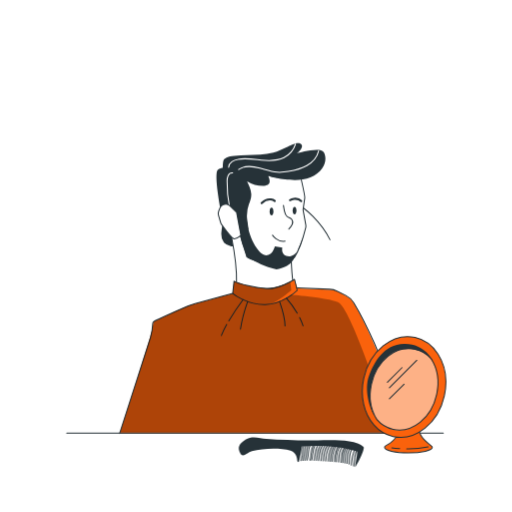
t = 0.00 s
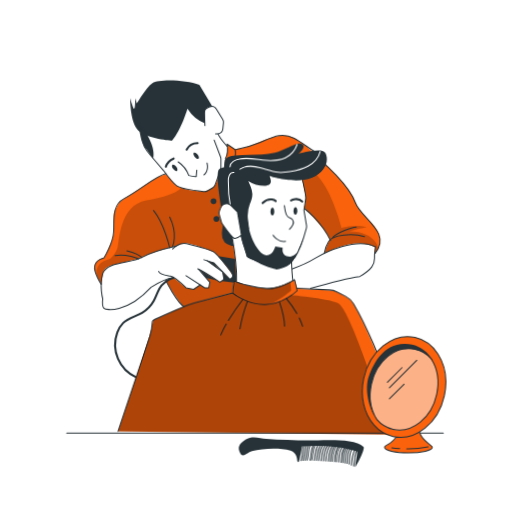
t = 1.00 s
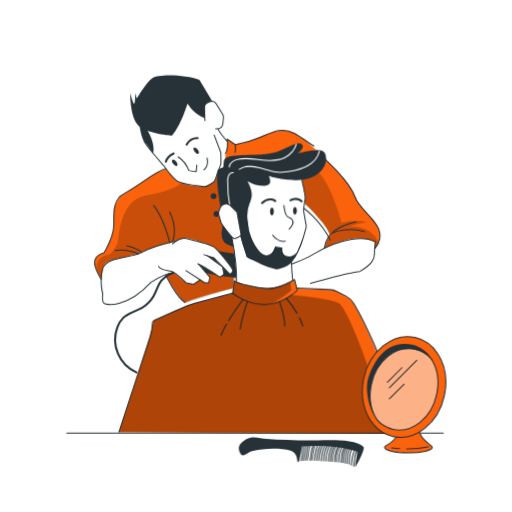
t = 2.50 s
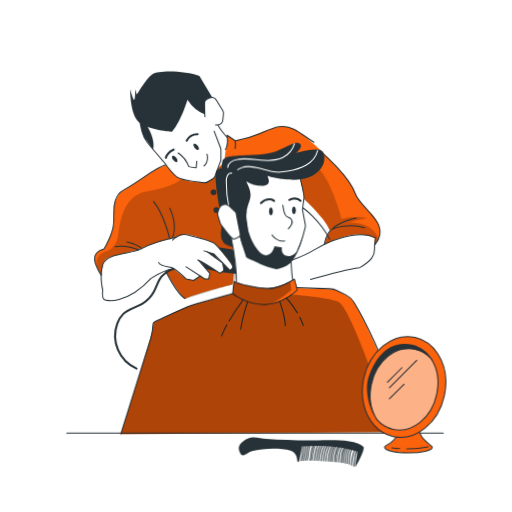
t = 3.63 s
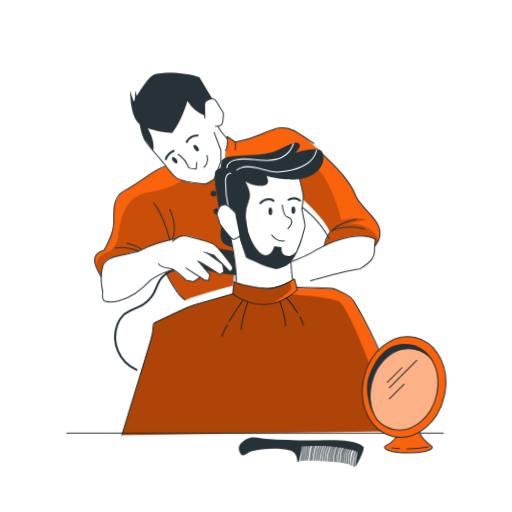
t = 4.75 s
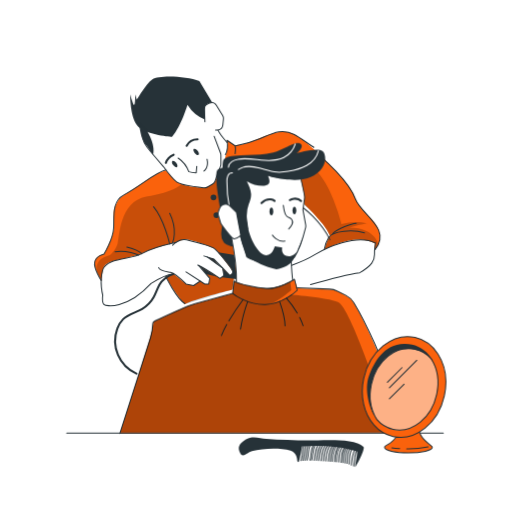
t = 5.88 s

The animated SVG that drew these frames (rendered in a browser with its animation timeline set to each time). Animation: 3 CSS @keyframes rules; one cycle of 7.00 s, repeats indefinitely.

<svg class="animated" id="freepik_stories-barber" xmlns="http://www.w3.org/2000/svg" viewBox="0 0 500 500" version="1.1" xmlns:xlink="http://www.w3.org/1999/xlink" xmlns:svgjs="http://svgjs.com/svgjs"><style>svg#freepik_stories-barber:not(.animated) .animable {opacity: 0;}svg#freepik_stories-barber.animated #freepik--Stars--inject-32 {animation: 6s Infinite  linear wind;animation-delay: 0s;}svg#freepik_stories-barber.animated #freepik--character-2--inject-32 {animation: 1s 1 forwards cubic-bezier(.36,-0.01,.5,1.38) fadeIn,6s Infinite  linear floating;animation-delay: 0s,1s;}svg#freepik_stories-barber.animated #freepik--character-1--inject-32 {animation: 6s Infinite  linear wind;animation-delay: 0s;}            @keyframes wind {                0% {                    transform: rotate( 0deg );                }                25% {                    transform: rotate( 1deg );                }                75% {                    transform: rotate( -1deg );                }            }                    @keyframes fadeIn {                0% {                    opacity: 0;                }                100% {                    opacity: 1;                }            }                    @keyframes floating {                0% {                    opacity: 1;                    transform: translateY(0px);                }                50% {                    transform: translateY(-10px);                }                100% {                    opacity: 1;                    transform: translateY(0px);                }            }        .animator-hidden { display: none; }</style><g id="freepik--Window--inject-32" class="animable animator-hidden" style="transform-origin: 248.57px 178.4px;"><line x1="352.75" y1="182.32" x2="450.96" y2="182.32" style="fill: none; stroke: rgb(38, 50, 56); stroke-linecap: round; stroke-linejoin: round; transform-origin: 401.855px 182.32px;" id="elq079yexlhz" class="animable"></line><line x1="272.05" y1="43.91" x2="272.05" y2="123.49" style="fill: none; stroke: rgb(38, 50, 56); stroke-linecap: round; stroke-linejoin: round; transform-origin: 272.05px 83.7px;" id="elcmxtjpxjl3" class="animable"></line><line x1="132.02" y1="182.32" x2="73.03" y2="182.32" style="fill: none; stroke: rgb(38, 50, 56); stroke-linecap: round; stroke-linejoin: round; transform-origin: 102.525px 182.32px;" id="elm2ph57z9me" class="animable"></line><line x1="355.88" y1="140.74" x2="393.57" y2="103.05" style="fill: none; stroke: rgb(38, 50, 56); stroke-linecap: round; stroke-linejoin: round; transform-origin: 374.725px 121.895px;" id="elzss7hxmtw2d" class="animable"></line><line x1="378.16" y1="103.99" x2="397" y2="85.14" style="fill: none; stroke: rgb(38, 50, 56); stroke-linecap: round; stroke-linejoin: round; transform-origin: 387.58px 94.565px;" id="elcw1njybpb16" class="animable"></line><line x1="46.18" y1="312.89" x2="83.87" y2="275.19" style="fill: none; stroke: rgb(38, 50, 56); stroke-linecap: round; stroke-linejoin: round; transform-origin: 65.025px 294.04px;" id="el2zbzfg2fznw" class="animable"></line><line x1="68.45" y1="276.13" x2="87.3" y2="257.28" style="fill: none; stroke: rgb(38, 50, 56); stroke-linecap: round; stroke-linejoin: round; transform-origin: 77.875px 266.705px;" id="elishpltryrm" class="animable"></line><line x1="359.31" y1="122.83" x2="371.31" y2="110.83" style="fill: none; stroke: rgb(38, 50, 56); stroke-linecap: round; stroke-linejoin: round; transform-origin: 365.31px 116.83px;" id="elej3279j78c" class="animable"></line></g><g id="freepik--Stars--inject-32" class="animable animator-active animator-hidden" style="transform-origin: 330.475px 194.195px;"><path d="M304.21,85.12l2.39,7.72a3.59,3.59,0,0,0,1.91,2.28L315,98l-6.45,2.85a3.61,3.61,0,0,0-1.91,2.28l-2.39,7.72-2.39-7.72a3.6,3.6,0,0,0-1.9-2.28L293.46,98l6.46-2.86a3.57,3.57,0,0,0,1.9-2.28Z" style="fill: rgb(255, 255, 255); transform-origin: 304.23px 97.985px;" id="elygx23r19tk" class="animable"></path><path d="M334.83,118.78l2.31,7.25a3.41,3.41,0,0,0,1.84,2.14l6.25,2.68L339,133.54a3.39,3.39,0,0,0-1.84,2.14l-2.31,7.25-2.31-7.25a3.4,3.4,0,0,0-1.85-2.14l-6.24-2.69,6.24-2.68a3.43,3.43,0,0,0,1.85-2.14Z" style="fill: rgb(255, 255, 255); transform-origin: 334.84px 130.855px;" id="elj0cichjhkyk" class="animable"></path><g id="elv9zm83z0u2s"><path d="M348.91,87.9l.76,2.39a1.15,1.15,0,0,0,.61.71l2.06.88-2.06.89a1.15,1.15,0,0,0-.61.71l-.76,2.39-.76-2.39a1.12,1.12,0,0,0-.61-.71l-2.06-.89,2.06-.88a1.12,1.12,0,0,0,.61-.71Z" style="fill: rgb(255, 255, 255); opacity: 0.7; transform-origin: 348.91px 91.885px;" class="animable"></path></g><path d="M405.17,195.72l3.91,12.63a5.87,5.87,0,0,0,3.12,3.73l10.56,4.68-10.56,4.67a5.89,5.89,0,0,0-3.12,3.74l-3.91,12.63-3.91-12.63a5.89,5.89,0,0,0-3.12-3.74l-10.56-4.67,10.56-4.68a5.87,5.87,0,0,0,3.12-3.73Z" style="fill: rgb(255, 255, 255); transform-origin: 405.17px 216.76px;" id="eln4vtujukd3e" class="animable"></path><path d="M359.31,279.12l2.31,7.25a3.4,3.4,0,0,0,1.85,2.14l6.24,2.69-6.24,2.68a3.43,3.43,0,0,0-1.85,2.14l-2.31,7.25L357,296a3.44,3.44,0,0,0-1.84-2.14l-6.25-2.68,6.25-2.69a3.42,3.42,0,0,0,1.84-2.14Z" style="fill: rgb(255, 255, 255); transform-origin: 359.31px 291.195px;" id="el8bcxmsuuyyw" class="animable"></path><path d="M398.42,266.05l.76,2.39a1.15,1.15,0,0,0,.61.71l2.06.89-2.06.88a1.15,1.15,0,0,0-.61.71l-.76,2.39-.76-2.39a1.15,1.15,0,0,0-.61-.71L395,270l2.06-.89a1.15,1.15,0,0,0,.61-.71Z" style="fill: rgb(255, 255, 255); transform-origin: 398.425px 270.035px;" id="eledyzj2629q" class="animable"></path><path d="M246,95.87l1.74,6.06a2.81,2.81,0,0,0,1.39,1.79l4.69,2.25-4.69,2.24a2.81,2.81,0,0,0-1.39,1.79L246,116.06,244.27,110a2.81,2.81,0,0,0-1.39-1.79L238.19,106l4.69-2.25a2.81,2.81,0,0,0,1.39-1.79Z" style="fill: rgb(255, 255, 255); transform-origin: 246.005px 105.965px;" id="elgg4fk02n8q8" class="animable"></path></g><g id="freepik--character-2--inject-32" class="animable" style="transform-origin: 231.787px 223.576px;"><path d="M180.49,301S163.22,279.81,162,272.79l-13.32,7-48.55-.38a142.14,142.14,0,0,1-6.69-12.76c-1.92-4.65-2.71-12.73,8.18-14.92,0,0,6.41-11.46,8.72-20.64s-1.24-19.41,2.17-26.22,4.84-8.62,10.57-12,18.22-12,23.87-15.56a75.68,75.68,0,0,1,18.84-8.65c6.2-1.73,54.23-28,54.23-28l2.16,3.57-.37-3.57,6.91,4.7s5.13.89,14.83-2.55,29.19-14.56,42.24-8.62,32.63,26.65,38.57,32.81,18.52,18.81,21.64,28.14,9.68,14.91,13,18.59,19.17,16.23,8.44,32.24-50.8,3.68-50.8,3.68,1.82-9.47,5.64-15.63a55.53,55.53,0,0,0-7.22-11.71c-4.83-6-21.52-24.88-31.1-29.38s-47.67,84.43-47.67,84.43l-7.76-2.85-1.32,12S187.52,296.06,180.49,301Z" style="fill: rgb(250, 98, 12); transform-origin: 231.701px 216.737px;" id="el40j92xu6kh4" class="animable"></path><g id="elfbsps5acj8"><path d="M275.13,156.52c11.71-1.42,23.51,4,32,12.15s14.07,18.93,18.49,29.87a191.66,191.66,0,0,1,7.88,24c7.71-2.15,16.95-2.75,24.7-.79-5.34,1.49-10.8,1.88-16.91,4.3,5.91.05,11.92.91,17.2,3.57s9.74,7.32,11.18,13.05c.13.55-.06,1.41-.6,1.24l-7.66,10.77-44.76-1.79s-1.34-8,5.64-18.74a76,76,0,0,0-12.95-18.82c-9.1-9.95-23.56-20.62-23.56-20.62Z" style="opacity: 0.2; transform-origin: 322.42px 205.487px;" class="animable"></path></g><g id="elusl1s6qos0f"><path d="M96.08,272.79s-8-15.19,11.37-19.9c0,0,5.64-4.61,7.4-11s2-41.51,28-46.16,38.47-10.19,44.81-27.5S231.11,165,231.11,165l16.3,84.08-20.2,37.48L180.49,301s-18-23.09-22.62-37.76-38.43,10.65-38.43,10.65l-16.92,7.25Z" style="opacity: 0.2; transform-origin: 170.926px 230.3px;" class="animable"></path></g><path d="M302.68,282l-12.14-.55L287,273.18l-1.65,1.67-2.81-11.49s16.19-4.22,27.89-12.6c13.95-8,38.68-19.22,55.78-9.25,0,0-.47,6.94-1,11.26s-1.95,11-14.36,17.66l-42.66,9.31" style="fill: rgb(255, 255, 255); transform-origin: 324.375px 259.792px;" id="elth90xvwyshr" class="animable"></path><path d="M199.2,112.49,183.05,99.6l-18.21,16.3-22,12.51,5.53,25.22s12.06,14.88,17.42,20.76,4.64,6.26,11.33,9,22.54,3.81,22.54,3.81a39.4,39.4,0,0,0,8-3.75c4.16-2.55,5.34-10.72,5.34-10.72l6.25-5.6.86-10.05A30.63,30.63,0,0,0,222,143l-9.15-12.35s3,.23,3.91-2.25,1.52-8.6,1.52-8.6.1-3-4.32-9.08-4.8-8.24-10.49-6.75S199.2,112.49,199.2,112.49Z" style="fill: rgb(255, 255, 255); transform-origin: 182.497px 143.4px;" id="el47k6yidcvwg" class="animable"></path><path d="M227.21,268.55c-1.18-2.33-13.55-18.5-18-22.24,0,0-24.29-10.16-29.65-8.69l-15.69,4.76s-18.54,5.47-23,7.8-11.88,4.14-20.27,6.11-18.45,3.25-19.93,10.23-2.48,18.18-.31,25.35c0,0-.09,7.15,1.14,9.09s11,2.89,19.78-1.45,19.8-11.4,27.39-19.67l20.22-9.26,12.84,10.52,7.31,1.48,6.5-4.38,4.46,2.9h3.86l1.06-5.5-9.38-11.87,19.32,11.87,3.87-2.81-1.25-7.2,7,7.2S228.39,270.89,227.21,268.55Zm-23.57-13.34,5.09,1.45,5.11,6.31Z" style="fill: rgb(255, 255, 255); transform-origin: 163.268px 270.034px;" id="elpfsp52sayb" class="animable"></path><path d="M193.06,150.9c1.25,1.6,1.62,3.42.81,4s-2.47-.16-3.73-1.77-1.62-3.42-.81-4S191.8,149.29,193.06,150.9Z" style="fill: rgb(38, 50, 56); transform-origin: 191.599px 152.015px;" id="elvqdnjqh34u" class="animable"></path><path d="M172.09,162.76c1.25,1.61,1.62,3.42.81,4.05s-2.47-.17-3.73-1.78-1.62-3.42-.81-4.05S170.83,161.15,172.09,162.76Z" style="fill: rgb(38, 50, 56); transform-origin: 170.629px 163.895px;" id="elmeb20sdj5e" class="animable"></path><path d="M199.2,170.79s5-3.32,3-11.6" style="fill: none; stroke: rgb(38, 50, 56); stroke-linecap: round; stroke-linejoin: round; transform-origin: 200.936px 164.99px;" id="ellfx0426eswm" class="animable"></path><path d="M182.3,146.09A12,12,0,0,1,193,139.7" style="fill: none; stroke: rgb(38, 50, 56); stroke-linecap: round; stroke-linejoin: round; stroke-width: 2px; transform-origin: 187.65px 142.895px;" id="el932c4wbqu0f" class="animable"></path><path d="M169.57,154.83a12.75,12.75,0,0,0-7.59,8" style="fill: none; stroke: rgb(38, 50, 56); stroke-linecap: round; stroke-linejoin: round; stroke-width: 2px; transform-origin: 165.775px 158.83px;" id="elk4a8kq7607" class="animable"></path><path d="M174,158.09a27.68,27.68,0,0,1,10.42,13.29,21.71,21.71,0,0,0,7.24,1l.54-6.25" style="fill: none; stroke: rgb(38, 50, 56); stroke-linecap: round; stroke-linejoin: round; transform-origin: 183.1px 165.241px;" id="elyzntxdap8np" class="animable"></path><path d="M138.43,130.85s0,10,5.12,16.54c4.74,6.1,14.52,17.28,15.94,18.91a4,4,0,0,1,.32.4c1.14,1.57,8.55,11.63,12.74,14.77,3.75,2.81,20.57,5,26.39,5.65a6,6,0,0,0,3.69-.77l5-2.94a5.92,5.92,0,0,0,2.59-3.11L215.42,166a5.81,5.81,0,0,0,.36-2v-8.69a5.85,5.85,0,0,0-.39-2.11l-6.25-16.42" style="fill: none; stroke: rgb(38, 50, 56); stroke-linecap: round; stroke-linejoin: round; transform-origin: 177.105px 159.004px;" id="elcz57h0hy54o" class="animable"></path><path d="M213,130.85s1.91,4.48,9,12.17" style="fill: none; stroke: rgb(38, 50, 56); stroke-linecap: round; stroke-linejoin: round; transform-origin: 217.5px 136.935px;" id="el3zxpc8v2t5r" class="animable"></path><path d="M284.86,262.78s13.46-4.68,22.93-10.53,40.39-20.88,59-11.14l-.33,1.77a47.19,47.19,0,0,0-.71,9.5c.11,5.69-2.46,10.59-14.37,17.66-14.88,1.86-48.09,11.61-48.09,11.61" style="fill: none; stroke: rgb(38, 50, 56); stroke-linecap: round; stroke-linejoin: round; transform-origin: 325.825px 259.778px;" id="elm5q5fkmew4b" class="animable"></path><path d="M169.23,271.31c-4.47.82-11.2,6.23-13.39,10.22s-3.48,8.42-5.68,12.4a30.58,30.58,0,0,1-11.23,11.49c-6.12,3.58-13.56,5.07-18.67,10a24.08,24.08,0,0,0-5.72,9.29,35.06,35.06,0,0,0,18.8,44" style="fill: none; stroke: rgb(38, 50, 56); stroke-linecap: round; stroke-linejoin: round; stroke-width: 2px; transform-origin: 140.839px 320.01px;" id="elqdmxk1vnfzk" class="animable"></path><path d="M172.06,240.35s-24.28,5.45-33.63,11.14-34.66,3.7-38.08,15.92,0,24.46,0,24.46S99.5,299,101.49,301s22.47,5.13,46.07-20.46c0,0,13.94-8.47,21.05-9.07" style="fill: none; stroke: rgb(38, 50, 56); stroke-linecap: round; stroke-linejoin: round; transform-origin: 135.445px 271.325px;" id="el1gfrvv0jcac" class="animable"></path><path d="M168.61,243.23s6.51-7.09,13.61-5.32,23.66,6,27,8.4,17.57,19.4,18,22.24-2.71,4.24-2.71,4.24l-15.78-16.13-9.52-3" style="fill: none; stroke: rgb(38, 50, 56); stroke-linecap: round; stroke-linejoin: round; transform-origin: 197.935px 255.208px;" id="eljw93ewuxiyc" class="animable"></path><path d="M202.32,254.63l15.15,11,1.25,7.19-3.87,2.81s-15.72-10.48-21.64-13" style="fill: none; stroke: rgb(38, 50, 56); stroke-linecap: round; stroke-linejoin: round; transform-origin: 205.965px 265.13px;" id="elbvk8cem3biv" class="animable"></path><polyline points="194.01 262.97 204.91 275.6 203.85 281.1 199.99 281.1 181.72 269.22" style="fill: none; stroke: rgb(38, 50, 56); stroke-linecap: round; stroke-linejoin: round; transform-origin: 193.315px 272.035px;" id="el0cjp414qrg7" class="animable"></polyline><path d="M155,265.11c1.13,3.22,6.9,3.68,11.54,4.53s15.2,11.46,15.2,11.46l7.32,1.48,6.49-4.38" style="fill: none; stroke: rgb(38, 50, 56); stroke-linecap: round; stroke-linejoin: round; transform-origin: 175.275px 273.845px;" id="elxxmqf9nu05r" class="animable"></path><path d="M165.77,241.88s-5.26-23.35-15.8-36.26" style="fill: none; stroke: rgb(38, 50, 56); stroke-linecap: round; stroke-linejoin: round; transform-origin: 157.87px 223.75px;" id="elo5kjjn2g94" class="animable"></path><path d="M168.61,240.59s5.34-11.77-2.84-28.48" style="fill: none; stroke: rgb(38, 50, 56); stroke-linecap: round; stroke-linejoin: round; transform-origin: 168.046px 226.35px;" id="el0eioahqs0gtq" class="animable"></path><path d="M162,169.6c-10.92,2.8-25,16.18-41,24.46-11.83,6.11-9.38,21.05-10,32.29s-9.39,25.43-9.39,25.43-7.92,1.76-9.09,8.12,6.35,17.69,6.35,17.69" style="fill: none; stroke: rgb(38, 50, 56); stroke-linecap: round; stroke-linejoin: round; transform-origin: 127.198px 223.595px;" id="elhq8bhl39e9d" class="animable"></path><path d="M162,273.85s10.35,21.42,18.51,26.26" style="fill: none; stroke: rgb(38, 50, 56); stroke-linecap: round; stroke-linejoin: round; transform-origin: 171.255px 286.98px;" id="elp2q9wnuttx" class="animable"></path><path d="M135.45,252.89s-12.07-5.49-23-3.3" style="fill: none; stroke: rgb(38, 50, 56); stroke-linecap: round; stroke-linejoin: round; transform-origin: 123.95px 250.982px;" id="eliq4lnd9mw6" class="animable"></path><path d="M138.43,251.49C135.19,247.81,124,245,124,245" style="fill: none; stroke: rgb(38, 50, 56); stroke-linecap: round; stroke-linejoin: round; transform-origin: 131.215px 248.245px;" id="elnpgt9fgh1l8" class="animable"></path><path d="M314.26,157.8s26,21.62,33,40.52c5.49,14.86,35.76,28.75,19.05,49.18" style="fill: none; stroke: rgb(38, 50, 56); stroke-linecap: round; stroke-linejoin: round; transform-origin: 342.773px 202.65px;" id="eliqip3g3itw" class="animable"></path><path d="M316.64,247.5A30.63,30.63,0,0,1,321,235.65c3.9-6.63,23.92-8,34.91-4.51" style="fill: none; stroke: rgb(38, 50, 56); stroke-linecap: round; stroke-linejoin: round; transform-origin: 336.275px 238.389px;" id="elinyzdegpsuk" class="animable"></path><path d="M211.36,196.49a2.8,2.8,0,1,1-2.8-2.8A2.8,2.8,0,0,1,211.36,196.49Z" style="fill: rgb(38, 50, 56); transform-origin: 208.56px 196.49px;" id="elypb04zthx9" class="animable"></path><path d="M214.16,213.75a2.8,2.8,0,1,1-2.8-2.8A2.8,2.8,0,0,1,214.16,213.75Z" style="fill: rgb(38, 50, 56); transform-origin: 211.36px 213.75px;" id="elhqijy1nwce9" class="animable"></path><path d="M200.14,122.58l-.5-12.18a5.26,5.26,0,0,1,3-5l2-.93a5.25,5.25,0,0,1,6.7,2l6.17,10.06a5.31,5.31,0,0,1,.75,3.26l-.61,6.13a5.26,5.26,0,0,1-4.82,4.72l-2.27.18" style="fill: none; stroke: rgb(38, 50, 56); stroke-linecap: round; stroke-linejoin: round; transform-origin: 208.959px 117.396px;" id="eleokg7532tie" class="animable"></path><path d="M220.11,154.83c3.15-5.22,1.68-14.09,1.68-14.09l7.86,5.35s.79,2.42,0,7.7" style="fill: none; stroke: rgb(38, 50, 56); stroke-linecap: round; stroke-linejoin: round; transform-origin: 225.056px 147.785px;" id="eldhmopt6pfah" class="animable"></path><path d="M230.28,146a105.12,105.12,0,0,0,23.88-6.89c11.74-5,20.68-10.52,33.25-4,6.79,3.51,12.63,8.59,19.16,12.51" style="fill: none; stroke: rgb(38, 50, 56); stroke-linecap: round; stroke-linejoin: round; transform-origin: 268.425px 139.878px;" id="el9h96ihic95" class="animable"></path><path d="M168.05,137.36s-24.54-1.74-32.93-9.83-7.94-31.75-7.94-31.75a68.68,68.68,0,0,0,2.45,8.21c.22.58.46,1.15.7,1.68,1.8,3.89,1.8-9.89,1.8-9.89l1.5,5.39s9-15.87,15.27-20.07,32.95-3.29,45.84,1.8L207.32,104s-6.1,0-7.22,4.06c-.36,4.8,0,12.31,0,12.31a35.38,35.38,0,0,1-17-14.36S177.49,126,168.05,137.36Z" style="fill: rgb(38, 50, 56); transform-origin: 167.248px 107.901px;" id="elvcaqf0tiac" class="animable"></path><path d="M143.09,130.85s9,13.46,6.54,24c0,0-6.81-9.9-8.7-12-3.33-3.68-5.36-19.35-5.36-19.35Z" style="fill: rgb(38, 50, 56); transform-origin: 142.813px 139.175px;" id="el5urzfu520k9" class="animable"></path><path d="M325.11,231.66c3.13-3.2,7.39-5,11.53-6.68,3.63-1.49,7.34-3,11.26-3.28" style="fill: none; stroke: rgb(38, 50, 56); stroke-linecap: round; stroke-linejoin: round; transform-origin: 336.505px 226.68px;" id="elwaf9k9mflga" class="animable"></path><path d="M213,250.21l16.45,2.54,1.5,23.44-14.09-1.57,1.86-1.83-1.09-6.29,6.87,6.29a4.62,4.62,0,0,0,2.71-4.24C227.4,265.21,213,250.21,213,250.21Z" style="fill: rgb(38, 50, 56); transform-origin: 221.975px 263.2px;" id="elcrhbjyqsmzg" class="animable"></path><polygon points="213.84 262.97 208.72 256.66 203.64 255.21 213.84 262.97" style="fill: rgb(38, 50, 56); transform-origin: 208.74px 259.09px;" id="elnek67pfoya" class="animable"></polygon><polygon points="211.51 273.85 201.21 271.31 195.53 263.73 211.51 273.85" style="fill: rgb(38, 50, 56); transform-origin: 203.52px 268.79px;" id="el1ub545g7wvn" class="animable"></polygon></g><g id="freepik--character-1--inject-32" class="animable" style="transform-origin: 257.67px 281.284px;"><path d="M216.15,229.13a11,11,0,0,0,2.53,7.74,13,13,0,0,0,6.47,3.44,4.33,4.33,0,0,0,3.34-.1c1.12-.68,1.45-2.13,1.68-3.42,1-5.67,1.85-11.89-1-16.88-1.06-1.84-3.45-9.22-5.52-9.68C217.59,208.9,216.25,225,216.15,229.13Z" style="fill: rgb(38, 50, 56); transform-origin: 223.621px 225.375px;" id="elpqzwn29jt7" class="animable"></path><path d="M292.77,170l4.36,19.49a26.05,26.05,0,0,1-1.21,13.32l.92,7.12,1.88,10.79s-2.74,17.76-8.52,25.81-6.42,5-6.42,5l2.2,22.88a51.82,51.82,0,0,1-25.14,7.42c-14.15.18-29.89-5.69-29.89-5.69a215.51,215.51,0,0,0-1.5-23.44C228,242.69,226.19,232,226.19,232l-5.54-7-4.46-6L213,208.7l2.23-6.78,1.15-1.27a19.26,19.26,0,0,1,4.24-1.61c1.74-.31,9,6.58,9,6.58l.82-17.9,1.74-19,35-10.93,17.61,5.52Z" style="fill: rgb(255, 255, 255); transform-origin: 255.86px 219.812px;" id="el7st36bi4dcm" class="animable"></path><path d="M294.24,175.62s3.59,15.66,3.34,17.71-1.66,11.55-1.66,11.55l2.7,14.86a6.28,6.28,0,0,1-.09,2.66c-1.17,4.65-5.37,20.27-10.79,28.51-6.42,9.76-39.71,5.06-46.64-.07l-6.81-22.05" style="fill: none; stroke: rgb(38, 50, 56); stroke-linecap: round; stroke-linejoin: round; transform-origin: 266.506px 216.108px;" id="eldub3kg3uzy4" class="animable"></path><path d="M266.13,229.7s4.89,7,12.22,5.82" style="fill: none; stroke: rgb(38, 50, 56); stroke-linecap: round; stroke-linejoin: round; transform-origin: 272.24px 232.677px;" id="elrhs94415az" class="animable"></path><path d="M226.19,232s5.27,26.44,4.76,44.2c0,0,14.48,5.52,28.41,5.7S286,274.46,286,274.46c-1.09-6.94-1.63-21.3-1.63-21.3" style="fill: none; stroke: rgb(38, 50, 56); stroke-linecap: round; stroke-linejoin: round; transform-origin: 256.095px 256.952px;" id="elyj56ekb7uy" class="animable"></path><path d="M230.49,207.29c.89,4.45,3,8.43,3.85,12.87a9.29,9.29,0,0,0,1.27,3.66c1.18,1.67,5.16,1.19,7.07.47.14,0-1.51-10.86-1.55-12.29A32.07,32.07,0,0,1,243,199.66c1.36-3.48,2.67-6.82,2.31-10.63-.39-4.23-2.21-8.22-4.07-12a30.43,30.43,0,0,0,16.61,4.39c9.15-.51,4.06-9.4,4.06-9.4s26.17,7.62,41.16,1.27,16.77-18.8,13-24.65-27.41,1.79-25.85.72c2-1.35,5.45-5,4.53-7.66a2.94,2.94,0,0,0-1.93-1.77c-3.72-1.16-9.41,2.13-12.67,3.61-4.35,2-8.63,4.17-13.26,5.38-8.39,2.21-17.12,2.14-25.71,2.43-4.06.14-8.09.44-12.12.82-3.49.32-7.38.65-10.12,3.1a1.81,1.81,0,0,0-.24.24C215,159.8,220.91,205,220.91,205Z" style="fill: rgb(38, 50, 56); transform-origin: 267.623px 182.319px;" id="elj2ad3seq68p" class="animable"></path><path d="M222.84,164.77s-6.17-2.61-10.21,1.19,2.85,39.66,2.85,39.66l8.41-.11Z" style="fill: rgb(38, 50, 56); transform-origin: 217.625px 184.758px;" id="el64q7wxlcx6o" class="animable"></path><path d="M119.63,422.87H398.42l-6.35-19.15S361.59,319.14,343,292.43l-9.25-5.89-7.89-3.5-35.31-1.55-2.92-8.7s-14.23,9.21-28.26,9.1-30.83-7.3-30.83-7.3l-1.32,12s-33.93,9.38-40,10.84S150,314.16,150,314.16s-.5,2.43-1.33,7.23-13.37,44.39-13.37,44.39L117,422.87Z" style="fill: rgb(250, 98, 12); transform-origin: 257.71px 347.83px;" id="el1sqbceq28is" class="animable"></path><path d="M276.79,200.65q.39,2.64.93,5.27c.42,2,1,4.19,2.62,5.47,1.33,1,3.19,1.32,4.35,2.55a4.94,4.94,0,0,1,.64,5.21,14.46,14.46,0,0,1-3.29,4.43" style="fill: none; stroke: rgb(38, 50, 56); stroke-linecap: round; stroke-linejoin: round; transform-origin: 281.293px 212.115px;" id="eln9ts6e8v26" class="animable"></path><path d="M289.47,205.62c0,2-.83,3.69-1.85,3.69s-1.85-1.65-1.85-3.69.83-3.7,1.85-3.7S289.47,203.58,289.47,205.62Z" style="fill: rgb(38, 50, 56); transform-origin: 287.62px 205.615px;" id="elb99re3ajpp" class="animable"></path><path d="M267,206.53c0,2.05-.83,3.7-1.85,3.7s-1.85-1.65-1.85-3.7.83-3.69,1.85-3.69S267,204.49,267,206.53Z" style="fill: rgb(38, 50, 56); transform-origin: 265.15px 206.535px;" id="elr4ov3jhh1c" class="animable"></path><path d="M268.33,196.22s-5.84-4.64-12.88,2.1" style="fill: none; stroke: rgb(38, 50, 56); stroke-linecap: round; stroke-linejoin: round; stroke-width: 2px; transform-origin: 261.89px 196.492px;" id="elvspjcduvw4" class="animable"></path><path d="M283.16,195.43s6.52-3.64,11,.95" style="fill: none; stroke: rgb(38, 50, 56); stroke-linecap: round; stroke-linejoin: round; stroke-width: 2px; transform-origin: 288.66px 195.22px;" id="elb5lpiq6m4jp" class="animable"></path><path d="M295.92,231.64s-3.28,18-12.76,18.57-7.47-8.33-7.47-8.33l-7.36-1.29s-1.91,8.78-8.32,8.78-16.59-14.8-18.7-32.5l-11.66-11.25s4.65,26.18,7.81,35l3.64,10.2S255.45,259.9,270,263c14.66-3.07,16.1-9.31,17.72-12.06S295.92,231.64,295.92,231.64Z" style="fill: rgb(38, 50, 56); transform-origin: 262.785px 234.31px;" id="el9d1qns1jwro" class="animable"></path><path d="M223.26,163.32a7.23,7.23,0,0,1,3.13-5.45,14.66,14.66,0,0,1,6-2.35c7.43-1.42,15.07-.06,22.6.77s15.5,1.07,22.27-2.32a22.69,22.69,0,0,0,11.3-13.23" style="fill: none; stroke: rgb(255, 255, 255); stroke-linecap: round; stroke-linejoin: round; transform-origin: 255.91px 152.03px;" id="el4go5o6qhxec" class="animable"></path><path d="M233.05,165.55a11.08,11.08,0,0,1,3.71-2c5.43-1.85,11.42-.93,17,.58s11,3.59,16.72,4a47.9,47.9,0,0,0,11.08-.72c6.24-1,12.52-2.48,18-5.65s10.08-8.23,11.55-14.37" style="fill: none; stroke: rgb(255, 255, 255); stroke-linecap: round; stroke-linejoin: round; transform-origin: 272.08px 157.791px;" id="el23olakkejwz" class="animable"></path><path d="M227.21,168.78a4.47,4.47,0,0,0-4.45,2.63,12.2,12.2,0,0,0-1,5.4,117.3,117.3,0,0,0,2.5,26" style="fill: none; stroke: rgb(255, 255, 255); stroke-linecap: round; stroke-linejoin: round; transform-origin: 224.478px 185.787px;" id="els1int4fikrc" class="animable"></path><path d="M234.78,230.19s-3.65,3.14-6.19,3c-2.16-.14-10-10.87-12.25-14a6.55,6.55,0,0,1-.89-1.82l-2.11-7.11a6.08,6.08,0,0,1,.14-3.93l1.15-3a6.11,6.11,0,0,1,3.29-3.46h0a6.14,6.14,0,0,1,6.78,1.29l5.72,5.71" style="fill: rgb(255, 255, 255); stroke: rgb(38, 50, 56); stroke-linecap: round; stroke-linejoin: round; transform-origin: 223.93px 216.279px;" id="elesl7fc6x899" class="animable"></path><path d="M290.21,283.53l-2.59-10.74s-15.94,9.9-26.78,9.09-27.8-4.58-32.31-7.29l-1.32,12s14,11.28,31.79,10.82S290.21,283.53,290.21,283.53Z" style="fill: none; stroke: rgb(38, 50, 56); stroke-linecap: round; stroke-linejoin: round; transform-origin: 258.71px 285.107px;" id="el1ofsvhof0ak" class="animable"></path><path d="M322.28,234.1c-9.69-19.29-25.9-30.92-25.9-30.92" style="fill: none; stroke: rgb(38, 50, 56); stroke-linecap: round; stroke-linejoin: round; transform-origin: 309.33px 218.64px;" id="elpv5so5ntvwo" class="animable"></path><path d="M227.21,286.54l-36.75,9.85a51,51,0,0,0-7.22,2.52c-8.9,3.88-31.67,13.87-33.27,15.25a2.79,2.79,0,0,0-.88,2,52.6,52.6,0,0,1-2.17,13.31l-30,93.38" style="fill: none; stroke: rgb(38, 50, 56); stroke-linecap: round; stroke-linejoin: round; transform-origin: 172.065px 354.695px;" id="el8kt0w3ft9yl" class="animable"></path><path d="M398.42,422.87C373.5,345.48,353,308,345.49,295.69a19.16,19.16,0,0,0-7.76-7.15l-8.2-4.11a19.24,19.24,0,0,0-7.8-2l-31.52-1.31" style="fill: none; stroke: rgb(38, 50, 56); stroke-linecap: round; stroke-linejoin: round; transform-origin: 344.315px 351.995px;" id="elwyqs68usaul" class="animable"></path><path d="M221.41,316.85a104.13,104.13,0,0,0-5.27,10.75" style="fill: none; stroke: rgb(38, 50, 56); stroke-linecap: round; stroke-linejoin: round; transform-origin: 218.775px 322.225px;" id="elk2i6rwqrwo" class="animable"></path><path d="M237.36,292.56a236.75,236.75,0,0,0-13.92,20.75" style="fill: none; stroke: rgb(38, 50, 56); stroke-linecap: round; stroke-linejoin: round; transform-origin: 230.4px 302.935px;" id="elavjz6ghciq" class="animable"></path><path d="M241.82,294.39s-5.19,14.59-7,27" style="fill: none; stroke: rgb(38, 50, 56); stroke-linecap: round; stroke-linejoin: round; transform-origin: 238.32px 307.89px;" id="elb41busmpeai" class="animable"></path><path d="M292.6,310.08a52.48,52.48,0,0,1,3.32,8.05" style="fill: none; stroke: rgb(38, 50, 56); stroke-linecap: round; stroke-linejoin: round; transform-origin: 294.26px 314.105px;" id="elig2hl8f1989" class="animable"></path><path d="M279.7,291.2a99.85,99.85,0,0,1,10.51,14.52" style="fill: none; stroke: rgb(38, 50, 56); stroke-linecap: round; stroke-linejoin: round; transform-origin: 284.955px 298.46px;" id="elvcan2r5j79" class="animable"></path><path d="M273,294.39s5.34,15.57,5.32,23.74" style="fill: none; stroke: rgb(38, 50, 56); stroke-linecap: round; stroke-linejoin: round; transform-origin: 275.66px 306.26px;" id="elkdqcvl2qo4c" class="animable"></path><g id="elz1o25qlscyc"><path d="M383.22,422.88H117l18.33-57.1s12.54-39.59,13.36-44.38,1.33-7.24,1.33-7.24,31.17-15.32,37.25-16.79,40-10.82,40-10.82l1.32-12s16.81,7.19,30.84,7.3c9.38.08,18.87-4,24.1-6.75l.88,8.07c-3.44,3.17-11.93,10.41-21.52,14.15.81-.18,13.32-3.1,22-9.85l0,.4s40.56,3.28,46.55,8C344.32,306.26,374.51,399.41,383.22,422.88Z" style="opacity: 0.3; transform-origin: 250.11px 348.715px;" class="animable"></path></g></g><g id="freepik--Table--inject-32" class="animable" style="transform-origin: 249.015px 422.87px;"><line x1="65.16" y1="422.87" x2="432.87" y2="422.87" style="fill: none; stroke: rgb(38, 50, 56); stroke-linecap: round; stroke-linejoin: round; transform-origin: 249.015px 422.87px;" id="elrqom50gvnor" class="animable"></line></g><g id="freepik--Mirror--inject-32" class="animable" style="transform-origin: 334.271px 392.393px;"><path d="M421.32,435.48c-4.26-3.57-8.09-5.88-10.67-11.07-4.72-9.51-6.3-20.56-7.43-31-3.1-28.81-7.9-8.76-7.9-8.76a116.4,116.4,0,0,1-1,19.66c-1.65,12.85-5.16,25-17.69,31a1.81,1.81,0,0,0-1.09,1.63c0,3,10.43,5.37,23.3,5.37s23.3-2.4,23.3-5.37A1.93,1.93,0,0,0,421.32,435.48Z" style="fill: rgb(250, 98, 12); stroke: rgb(38, 50, 56); stroke-linecap: round; stroke-linejoin: round; transform-origin: 398.84px 410.085px;" id="el2d7dyjsq7p4" class="animable"></path><path d="M426.41,385.19c-5,22.87-24,38.13-42.5,34.09a29.39,29.39,0,0,1-15.9-9.6h0c-8.18-9.37-11.82-24-8.52-39.08,5-22.86,24-38.12,42.49-34.09,8,1.75,14.66,6.87,19.15,14h0C427,359.71,429.23,372.29,426.41,385.19Z" style="fill: none; stroke: rgb(38, 50, 56); stroke-linecap: round; stroke-linejoin: round; transform-origin: 392.951px 377.896px;" id="elwjvzu0yglm" class="animable"></path><path d="M433.93,386.43c-5.86,26.76-28.25,44.61-50,39.89a34.6,34.6,0,0,1-18.71-11.24h0c-9.62-10.95-13.9-28.07-10-45.72,5.86-26.75,28.24-44.61,50-39.89,9.46,2.05,17.24,8,22.52,16.35,0,0,0,0,0,0C434.59,356.62,437.25,371.34,433.93,386.43Z" style="fill: rgb(250, 98, 12); stroke: rgb(38, 50, 56); stroke-linecap: round; stroke-linejoin: round; transform-origin: 394.569px 377.895px;" id="elvgdonvuf8z" class="animable"></path><g id="el4zf5vx4ma5h"><path d="M382.65,342.9S366.07,355.8,362.72,375s1.32,35.68,15.61,42.48,28.42.16,38.43-11.69,13-31.49,8.77-45.65C420.71,344,400.54,331.89,382.65,342.9Z" style="fill: rgb(255, 255, 255); opacity: 0.5; transform-origin: 394.539px 379.437px;" class="animable"></path></g><path d="M426.41,385.19c-5,22.87-24,38.13-42.5,34.09a29.39,29.39,0,0,1-15.9-9.6h0c-5.84-9.23-8.1-21.8-5.28-34.71,5-22.86,24-38.12,42.5-34.09a29.39,29.39,0,0,1,15.9,9.61h0C427,359.71,429.23,372.29,426.41,385.19Z" style="fill: none; stroke: rgb(38, 50, 56); stroke-linecap: round; stroke-linejoin: round; transform-origin: 394.573px 380.081px;" id="elgpzj1ryug3" class="animable"></path><path d="M366.08,407.07s-8-14.71-2.86-34.19,19.92-30.37,28-31.51,22-1.66,31.84,11.23c0,0-8.25-17.27-28.46-16.7S365.37,354,360.34,367.18,361,399.91,366.08,407.07Z" style="fill: rgb(38, 50, 56); transform-origin: 390.723px 371.478px;" id="el9xn0l48wgp5" class="animable"></path><line x1="378.33" y1="373.3" x2="392.62" y2="359.01" style="fill: none; stroke: rgb(38, 50, 56); stroke-linecap: round; stroke-linejoin: round; transform-origin: 385.475px 366.155px;" id="el9mv6wyu9ika" class="animable"></line><line x1="380.28" y1="389.44" x2="394.56" y2="375.16" style="fill: none; stroke: rgb(38, 50, 56); stroke-linecap: round; stroke-linejoin: round; transform-origin: 387.42px 382.3px;" id="eluu2w7euaeyp" class="animable"></line><line x1="380.28" y1="378.62" x2="407.03" y2="351.86" style="fill: none; stroke: rgb(38, 50, 56); stroke-linecap: round; stroke-linejoin: round; transform-origin: 393.655px 365.24px;" id="elhpo7hawvk2g" class="animable"></line><path d="M397.2,438.35a91.5,91.5,0,0,0,20.9-2" style="fill: rgb(250, 98, 12); stroke: rgb(38, 50, 56); stroke-linecap: round; stroke-linejoin: round; transform-origin: 407.65px 437.359px;" id="elqibfdfu7y9n" class="animable"></path><path d="M382.65,437.34s3,.44,7.62.75" style="fill: rgb(250, 98, 12); stroke: rgb(38, 50, 56); stroke-linecap: round; stroke-linejoin: round; transform-origin: 386.46px 437.715px;" id="elpf9qroqwy7" class="animable"></path><path d="M290.32,450.09s-.05-8.11-6.58-10c-10.86-3.1-27-2.27-37.73.4-4.78,1.19-8.81,7.29-11.46,2s-1.69-8.6,5.18-13.14,14.13-1.17,20.28-.72c16.63,1.21,33.67,1.6,50.37,1.37,14.42-.2,36.81-1.18,44.58,6.52,2,2-7.33,19.37-8,19.55s2.6-14.93,1.62-15.23C332.88,436,312.94,434.64,295,436c0,0-2.59,15.41-3.4,15.38S290.32,450.09,290.32,450.09Z" style="fill: rgb(38, 50, 56); transform-origin: 294.214px 441.538px;" id="elrqrga2ko6xr" class="animable"></path><path d="M298,449.48c2.33-9.18.58-9.37,2.81-14.76" style="fill: none; stroke: rgb(38, 50, 56); stroke-linecap: round; stroke-linejoin: round; transform-origin: 299.405px 442.1px;" id="elt8swgkwliwm" class="animable"></path><path d="M300,449.41c2.1-8.68.36-9.27,2.81-14.41" style="fill: none; stroke: rgb(38, 50, 56); stroke-linecap: round; stroke-linejoin: round; transform-origin: 301.405px 442.205px;" id="el7r7rsaj97w2" class="animable"></path><path d="M295.93,449.61c2.53-9.6.72-9.47,2.77-15" style="fill: none; stroke: rgb(38, 50, 56); stroke-linecap: round; stroke-linejoin: round; transform-origin: 297.315px 442.11px;" id="elceylv0ijuiq" class="animable"></path><path d="M294,449.79c2.62-9.67.56-9.52,2.6-14.92" style="fill: none; stroke: rgb(38, 50, 56); stroke-linecap: round; stroke-linejoin: round; transform-origin: 295.3px 442.33px;" id="elyi68u9kmw7" class="animable"></path><path d="M302.74,449.4c1.87-8.36.44-9.35,3.06-14.52" style="fill: none; stroke: rgb(38, 50, 56); stroke-linecap: round; stroke-linejoin: round; transform-origin: 304.27px 442.14px;" id="elri2q3w3zth" class="animable"></path><path d="M304.39,449.42c1.77-8.34.76-9.48,3.37-14.88" style="fill: none; stroke: rgb(38, 50, 56); stroke-linecap: round; stroke-linejoin: round; transform-origin: 306.075px 441.98px;" id="eljuyf0ntgigq" class="animable"></path><path d="M306.87,449.51c1.53-7.9.64-9.57,3.52-14.81" style="fill: none; stroke: rgb(38, 50, 56); stroke-linecap: round; stroke-linejoin: round; transform-origin: 308.63px 442.105px;" id="elgqcxxhb74a7" class="animable"></path><path d="M309.05,449.61c1.34-7.65.73-9.71,3.75-14.95" style="fill: none; stroke: rgb(38, 50, 56); stroke-linecap: round; stroke-linejoin: round; transform-origin: 310.925px 442.135px;" id="elud6xs9vq8a" class="animable"></path><path d="M311.14,449.74c1.16-7.34.6-9.82,3.83-14.93" style="fill: none; stroke: rgb(38, 50, 56); stroke-linecap: round; stroke-linejoin: round; transform-origin: 313.055px 442.275px;" id="elx0fgf4has8d" class="animable"></path><path d="M313.55,449.89c1-7,.5-10,3.94-15" style="fill: none; stroke: rgb(38, 50, 56); stroke-linecap: round; stroke-linejoin: round; transform-origin: 315.52px 442.39px;" id="elzi0c94saz7" class="animable"></path><path d="M315.85,450.05c.81-6.77.36-10.09,4-15" style="fill: none; stroke: rgb(38, 50, 56); stroke-linecap: round; stroke-linejoin: round; transform-origin: 317.85px 442.55px;" id="eln2upmd0vnx" class="animable"></path><path d="M318.05,450.21c.7-6.73.53-10.28,4.2-15.29" style="fill: none; stroke: rgb(38, 50, 56); stroke-linecap: round; stroke-linejoin: round; transform-origin: 320.15px 442.565px;" id="elpfaxws6d65f" class="animable"></path><path d="M320.53,450.38c.6-6.61.44-10.41,4.23-15.39" style="fill: none; stroke: rgb(38, 50, 56); stroke-linecap: round; stroke-linejoin: round; transform-origin: 322.645px 442.685px;" id="elj16zaacgp9" class="animable"></path><path d="M322.48,450.51c.55-6.61.44-10.53,4.24-15.52" style="fill: none; stroke: rgb(38, 50, 56); stroke-linecap: round; stroke-linejoin: round; transform-origin: 324.6px 442.75px;" id="eleldv1au3p66" class="animable"></path><path d="M324.36,450.62c.53-6.56.22-10.56,4.12-15.42" style="fill: none; stroke: rgb(38, 50, 56); stroke-linecap: round; stroke-linejoin: round; transform-origin: 326.42px 442.91px;" id="elwohqx4mh83" class="animable"></path><path d="M326.68,450.78c.53-6.61.2-10.64,4.12-15.43" style="fill: none; stroke: rgb(38, 50, 56); stroke-linecap: round; stroke-linejoin: round; transform-origin: 328.74px 443.065px;" id="elrrky6br6fze" class="animable"></path><path d="M328.43,450.94c.53-6.52-.1-10.62,3.91-15.17" style="fill: none; stroke: rgb(38, 50, 56); stroke-linecap: round; stroke-linejoin: round; transform-origin: 330.385px 443.355px;" id="elueltlwjjo1r" class="animable"></path><path d="M330.71,451.19c.53-6.59-.13-10.7,3.9-15.16" style="fill: none; stroke: rgb(38, 50, 56); stroke-linecap: round; stroke-linejoin: round; transform-origin: 332.66px 443.61px;" id="elfsd4vosa3pw" class="animable"></path><path d="M333.09,451.5c.53-6.6-.23-10.76,3.81-15.07" style="fill: none; stroke: rgb(38, 50, 56); stroke-linecap: round; stroke-linejoin: round; transform-origin: 334.995px 443.965px;" id="elqhqrj2cv3og" class="animable"></path><path d="M334.82,451.77c.53-6.59-.33-10.78,3.69-15" style="fill: none; stroke: rgb(38, 50, 56); stroke-linecap: round; stroke-linejoin: round; transform-origin: 336.665px 444.27px;" id="ely16uxzvn44r" class="animable"></path><path d="M336.79,452.15c.51-6.43-.43-10.61,3.3-14.68" style="fill: none; stroke: rgb(38, 50, 56); stroke-linecap: round; stroke-linejoin: round; transform-origin: 338.44px 444.81px;" id="el9ohwm7hc5mn" class="animable"></path><path d="M338.82,452.6c.52-6.53-.37-10.76,3.3-14.83" style="fill: none; stroke: rgb(38, 50, 56); stroke-linecap: round; stroke-linejoin: round; transform-origin: 340.47px 445.185px;" id="el4eyrwbctfk6" class="animable"></path><path d="M340.94,453.16c.54-6.65-.29-11,3.32-15.1" style="fill: none; stroke: rgb(38, 50, 56); stroke-linecap: round; stroke-linejoin: round; transform-origin: 342.6px 445.61px;" id="elljumfo1gah" class="animable"></path><path d="M343.15,454.29c.55-6.91.73-10,3.47-15.63" style="fill: none; stroke: rgb(38, 50, 56); stroke-linecap: round; stroke-linejoin: round; transform-origin: 344.885px 446.475px;" id="elin4p7not9vs" class="animable"></path><path d="M345.38,455.15c1.34-6.71.65-11.15,3.16-15.71" style="fill: none; stroke: rgb(38, 50, 56); stroke-linecap: round; stroke-linejoin: round; transform-origin: 346.96px 447.295px;" id="elckodcefcwnr" class="animable"></path></g><defs>     <filter id="active" height="200%">         <feMorphology in="SourceAlpha" result="DILATED" operator="dilate" radius="2"></feMorphology>                <feFlood flood-color="#32DFEC" flood-opacity="1" result="PINK"></feFlood>        <feComposite in="PINK" in2="DILATED" operator="in" result="OUTLINE"></feComposite>        <feMerge>            <feMergeNode in="OUTLINE"></feMergeNode>            <feMergeNode in="SourceGraphic"></feMergeNode>        </feMerge>    </filter>    <filter id="hover" height="200%">        <feMorphology in="SourceAlpha" result="DILATED" operator="dilate" radius="2"></feMorphology>                <feFlood flood-color="#ff0000" flood-opacity="0.5" result="PINK"></feFlood>        <feComposite in="PINK" in2="DILATED" operator="in" result="OUTLINE"></feComposite>        <feMerge>            <feMergeNode in="OUTLINE"></feMergeNode>            <feMergeNode in="SourceGraphic"></feMergeNode>        </feMerge>            <feColorMatrix type="matrix" values="0   0   0   0   0                0   1   0   0   0                0   0   0   0   0                0   0   0   1   0 "></feColorMatrix>    </filter></defs></svg>